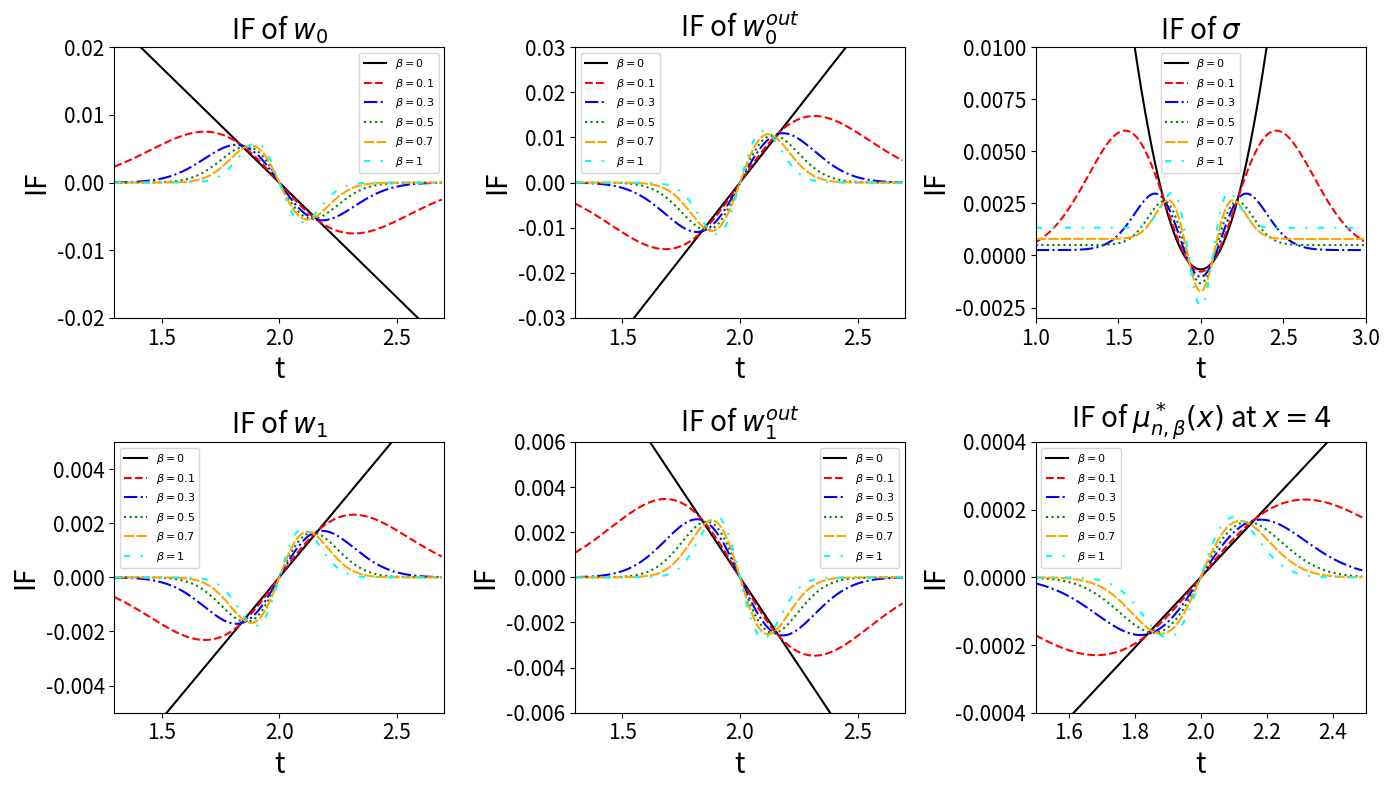
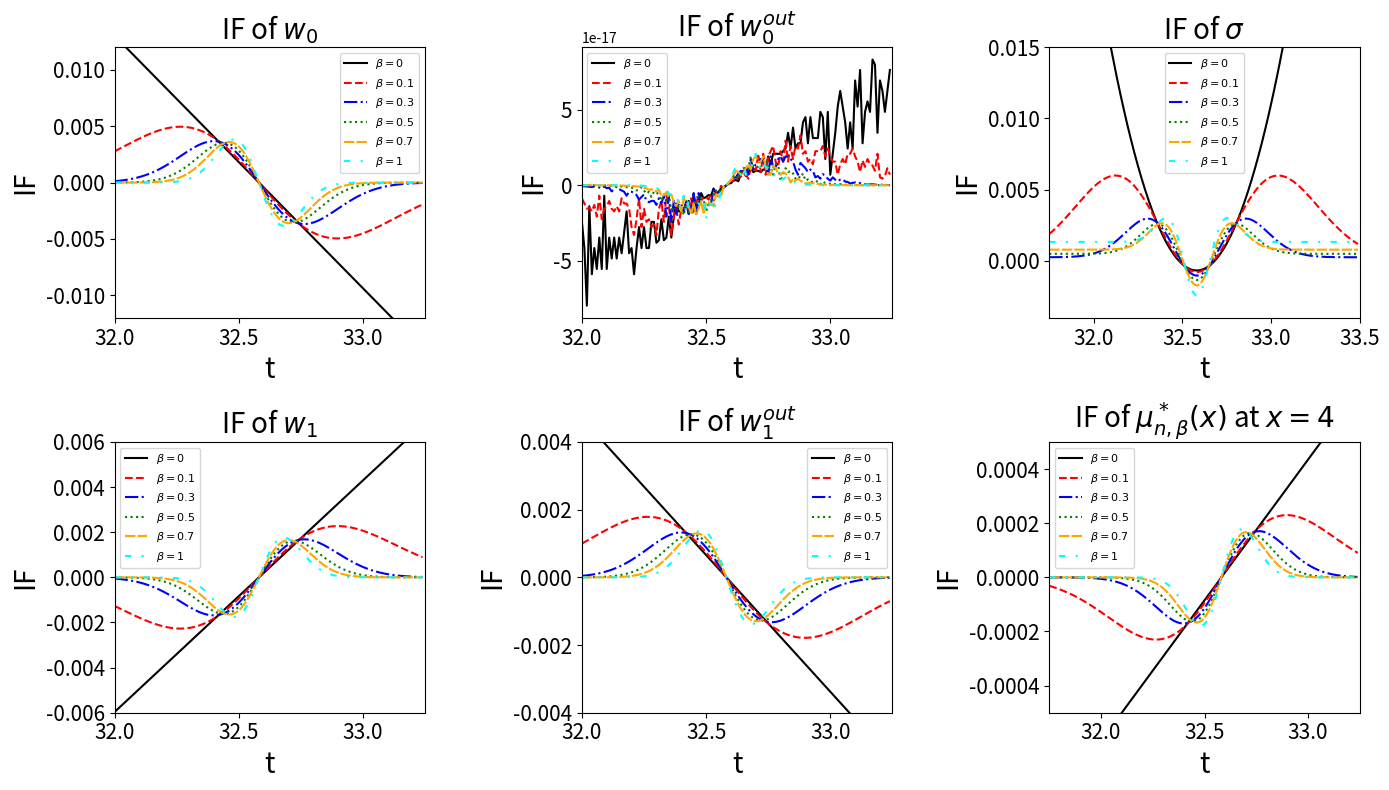

Here is the Python script that generated these plots, in order:
import numpy as np
import pandas as pd
import matplotlib.pyplot as plt

# Define ReLU activation function and its derivative
def relu(x):
       return np.maximum(0, x)

def drelu(x):
       return 0.5*(np.sign(x) + 1)

# Data generation
## True values of parameters
w = np.array([1,1])
beta = np.array([2,1.5])
sig = 0.1

## data
n = 50
np.random.seed(42)
eps = np.random.normal(0,sig,n)
x = np.linspace(-10,20,n)

mu = beta[0] + beta[1]*relu(w[0] + w[1]*x)

y = mu + eps

mu_dot = np.column_stack((beta[1]*drelu(w[0] + w[1]*x), beta[1]*drelu(w[0] + w[1]*x)*x, np.repeat(1,n), relu(w[0] + w[1]*x)))
# mu_dot.shape, np.linalg.det(mu_dot.T @ mu_dot)

# Constants for IF calculation
def C00(beta):
    return 1/(((1+beta)**0.5)*(2*np.pi)**(beta/2))

def C02(beta):
    return 1/(((1+beta)**1.5)*(2*np.pi)**(beta/2))

def C22(beta):
    return 3/(((1+beta)**2.5)*(2*np.pi)**(beta/2))

def psi_1(beta, x):
    return -(2*np.pi)**(-beta/2) * x * np.exp(-beta*x**2/2)

def psi_2(beta, x):
    return (1 - x**2) * (2*np.pi)**(-beta/2) * np.exp(-beta*x**2/2)

def mu_d(x):
    return np.array([beta[1]*drelu(w[0] + w[1]*x), beta[1]*drelu(w[0] + w[1]*x)*x, 1.0, relu(w[0] + w[1]*x)])

# IF calculations
def IF_i(t, i, alpha):
    return (1+alpha)**1.5 * (t - mu[i]) * np.exp(-alpha/(2*sig**2) * (t - mu[i])**2) * np.linalg.pinv(mu_dot.T @ mu_dot) @ mu_dot[i,:]

def IF(t, alpha):
    A = np.array([IF_i(t,i,alpha=alpha) for i in range(n)])
    return A.sum(axis=0)


def IF_sig_i(t, i, beta):
    return -sig/(n*C22(beta)) * (psi_2(beta, (t-mu[i])/sig) - beta*C00(beta)/(1+beta))

def IF_sig(t, beta):
    a = np.array([IF_sig_i(t,i,beta) for i in range(n)])
    return a.sum()


def IF_pred_i(t, i, beta, x0):
    return -sig/(n*C02(beta)) * psi_1(beta, (t-mu[i])/sig) * (mu_d(x0).T @ np.linalg.pinv(mu_dot.T @ mu_dot) @ mu_d(x0))

def IF_pred(t, beta, x0):
    a = np.array([IF_pred_i(t, i, beta, x0) for i in range(n)])
    return a.sum()

cl = ['black', 'red','blue', 'green', 'orange', 'cyan']
linestyles = ['-', '--', '-.', ':', (0, (5, 1)), (0, (3, 5, 1, 5))]

# Plotting IFs
def plot_IF(tt, i):
    M0  = np.array([IF_i(t, i, alpha=0) for t in tt])
    M1  = np.array([IF_i(t, i, alpha=0.1) for t in tt])
    M3  = np.array([IF_i(t, i, alpha=0.3) for t in tt])
    M5  = np.array([IF_i(t, i, alpha=0.5) for t in tt])
    M7  = np.array([IF_i(t, i, alpha=0.7) for t in tt])
    M10 = np.array([IF_i(t, i, alpha=1) for t in tt])
    M = np.array([M0, M1, M3, M5, M7, M10])
    return M

def plot_IF_sig(tt, i):
    M0  = np.array([IF_sig_i(t, i, beta=0) for t in tt])
    M1  = np.array([IF_sig_i(t, i, beta=0.1) for t in tt])
    M3  = np.array([IF_sig_i(t, i, beta=0.3) for t in tt])
    M5  = np.array([IF_sig_i(t, i, beta=0.5) for t in tt])
    M7  = np.array([IF_sig_i(t, i, beta=0.7) for t in tt])
    M10 = np.array([IF_sig_i(t, i, beta=1) for t in tt])
    M = np.array([M0, M1, M3, M5, M7, M10])
    return M

def plot_IF_pred(tt, i, x0):
    M0  = np.array([IF_pred_i(t, i, beta=0, x0=x0) for t in tt])
    M1  = np.array([IF_pred_i(t, i, beta=0.1, x0=x0) for t in tt])
    M3  = np.array([IF_pred_i(t, i, beta=0.3, x0=x0) for t in tt])
    M5  = np.array([IF_pred_i(t, i, beta=0.5, x0=x0) for t in tt])
    M7  = np.array([IF_pred_i(t, i, beta=0.7, x0=x0) for t in tt])
    M10 = np.array([IF_pred_i(t, i, beta=1, x0=x0) for t in tt])
    M = np.array([M0, M1, M3, M5, M7, M10])
    return M



# IF Plot for data point index i = 2
tt = np.arange(1.3,2.7,0.01)
M = plot_IF(tt = tt, i=1)
print(f'IF Plot for data point index i = 2.')

tt_sig = np.arange(1,3,0.01)
M_sig = plot_IF_sig(tt = tt_sig, i=1)

tt_pred = np.arange(1.5, 2.5, 0.01)
M_pred = plot_IF_pred(tt_pred, i = 1, x0=4)

fig, axs = plt.subplots(2, 3, figsize=(14, 8))
lg = [r'$\beta = 0$', r'$\beta = 0.1$', r'$\beta = 0.3$', r'$\beta = 0.5$', r'$\beta = 0.7$', r'$\beta = 1$']
for j in range(6):
    axs[0,0].plot(tt, M[j][:,0], color = cl[j], linestyle = linestyles[j])
    axs[0,0].set_xlim(1.3,2.7)
    axs[0,0].set_ylim(-0.02,0.02)
    axs[0,0].set_title(r'IF of $w_0$', fontsize=20)
for j in range(6):
    axs[1,0].plot(tt, M[j][:,1], color = cl[j], linestyle = linestyles[j])
    axs[1,0].set_xlim(1.3,2.7)
    axs[1,0].set_ylim(-0.005,0.005)
    axs[1,0].set_title(r'IF of $w_1$', fontsize=20)
    
for j in range(6):
    axs[0,1].plot(tt, M[j][:,2], color = cl[j], linestyle = linestyles[j])
    axs[0,1].set_xlim(1.3,2.7)
    axs[0,1].set_ylim(-0.03,0.03)
    axs[0,1].set_title(r'IF of $w_0^{out}$', fontsize=20)
for j in range(6):
    axs[1,1].plot(tt, M[j][:,3], color = cl[j], linestyle = linestyles[j])
    axs[1,1].set_xlim(1.3,2.7)
    axs[1,1].set_ylim(-0.006,0.006)
    axs[1,1].set_title(r'IF of $w_1^{out}$', fontsize=20)
    
for j in range(6):
    axs[0,2].plot(tt_sig, M_sig[j], color = cl[j], linestyle = linestyles[j])
    axs[0,2].set_xlim(1,3)
    axs[0,2].set_ylim(-0.003, 0.01)
    axs[0,2].set_title(r'IF of $\sigma$', fontsize=20)
for j in range(6):
    axs[1,2].plot(tt_pred, M_pred[j], color = cl[j], linestyle = linestyles[j])
    axs[1,2].set_xlim(1.5,2.5)
    axs[1,2].set_ylim(-0.0004, 0.0004)
    axs[1,2].set_title(r'IF of $\mu_{n,\beta}^*(x)$ at $x=4$', fontsize=20)
    
for ax in axs.flat:
    ax.set_xlabel('t', fontsize=20); ax.set_ylabel('IF', fontsize=20)
    ax.tick_params(axis='both', labelsize=15)
    ax.legend(loc='best', labels=lg, fontsize=8)
    

plt.tight_layout()
plt.show()



# IF Plot for data point index i = 49
tt = np.arange(32, 33.25,0.01)
M = plot_IF(tt = tt, i = 48)
print(f'IF Plot for data point index i = 49.')

tt_sig = np.arange(31.75, 33.5, 0.01)
M_sig = plot_IF_sig(tt = tt_sig, i=48)

tt_pred = np.arange(31.75, 33.25, 0.01)
M_pred = plot_IF_pred(tt_pred, i=48, x0=4)

fig, axs = plt.subplots(2, 3, figsize=(14, 8))
lg = [r'$\beta = 0$', r'$\beta = 0.1$', r'$\beta = 0.3$', r'$\beta = 0.5$', r'$\beta = 0.7$', r'$\beta = 1$']
for j in range(6):
    axs[0,0].plot(tt, M[j][:,0], color = cl[j], linestyle = linestyles[j])
    axs[0,0].set_xlim(32,33.25)
    axs[0,0].set_ylim(-0.012,0.012)
    axs[0,0].set_title(r'IF of $w_0$', fontsize=20)
for j in range(6):
    axs[1,0].plot(tt, M[j][:,1], color = cl[j], linestyle = linestyles[j])
    axs[1,0].set_xlim(32,33.25)
    axs[1,0].set_ylim(-0.006,0.006)
    axs[1,0].set_title(r'IF of $w_1$', fontsize=20)
for j in range(6):
    axs[0,1].plot(tt, M[j][:,2], color = cl[j], linestyle = linestyles[j])
    axs[0,1].set_xlim(32,33.25)
    # axs[0,1].set_ylim(-0.002,0.002)
    axs[0,1].set_title(r'IF of $w_0^{out}$', fontsize=20)
for j in range(6):
    axs[1,1].plot(tt, M[j][:,3], color = cl[j], linestyle = linestyles[j])
    axs[1,1].set_xlim(32,33.25)
    axs[1,1].set_ylim(-0.004,0.004)
    axs[1,1].set_title(r'IF of $w_1^{out}$', fontsize=20)
    
for j in range(6):
    axs[0,2].plot(tt_sig, M_sig[j], color = cl[j], linestyle = linestyles[j])
    axs[0,2].set_xlim(31.75, 33.5)
    axs[0,2].set_ylim(-0.004, 0.015)
    axs[0,2].set_title(r'IF of $\sigma$', fontsize=20)
for j in range(6):
    axs[1,2].plot(tt_pred, M_pred[j], color = cl[j], linestyle = linestyles[j])
    axs[1,2].set_xlim(31.75,33.25)
    axs[1,2].set_ylim(-0.0005, 0.0005)
    axs[1,2].set_title(r'IF of $\mu_{n,\beta}^*(x)$ at $x=4$', fontsize=20)
    
for ax in axs.flat:
    ax.set_xlabel('t', fontsize=20); ax.set_ylabel('IF', fontsize=20)
    ax.tick_params(axis='both', labelsize=15)
    ax.legend(loc='best', labels=lg, fontsize=8)
    
plt.tight_layout()
plt.show()
